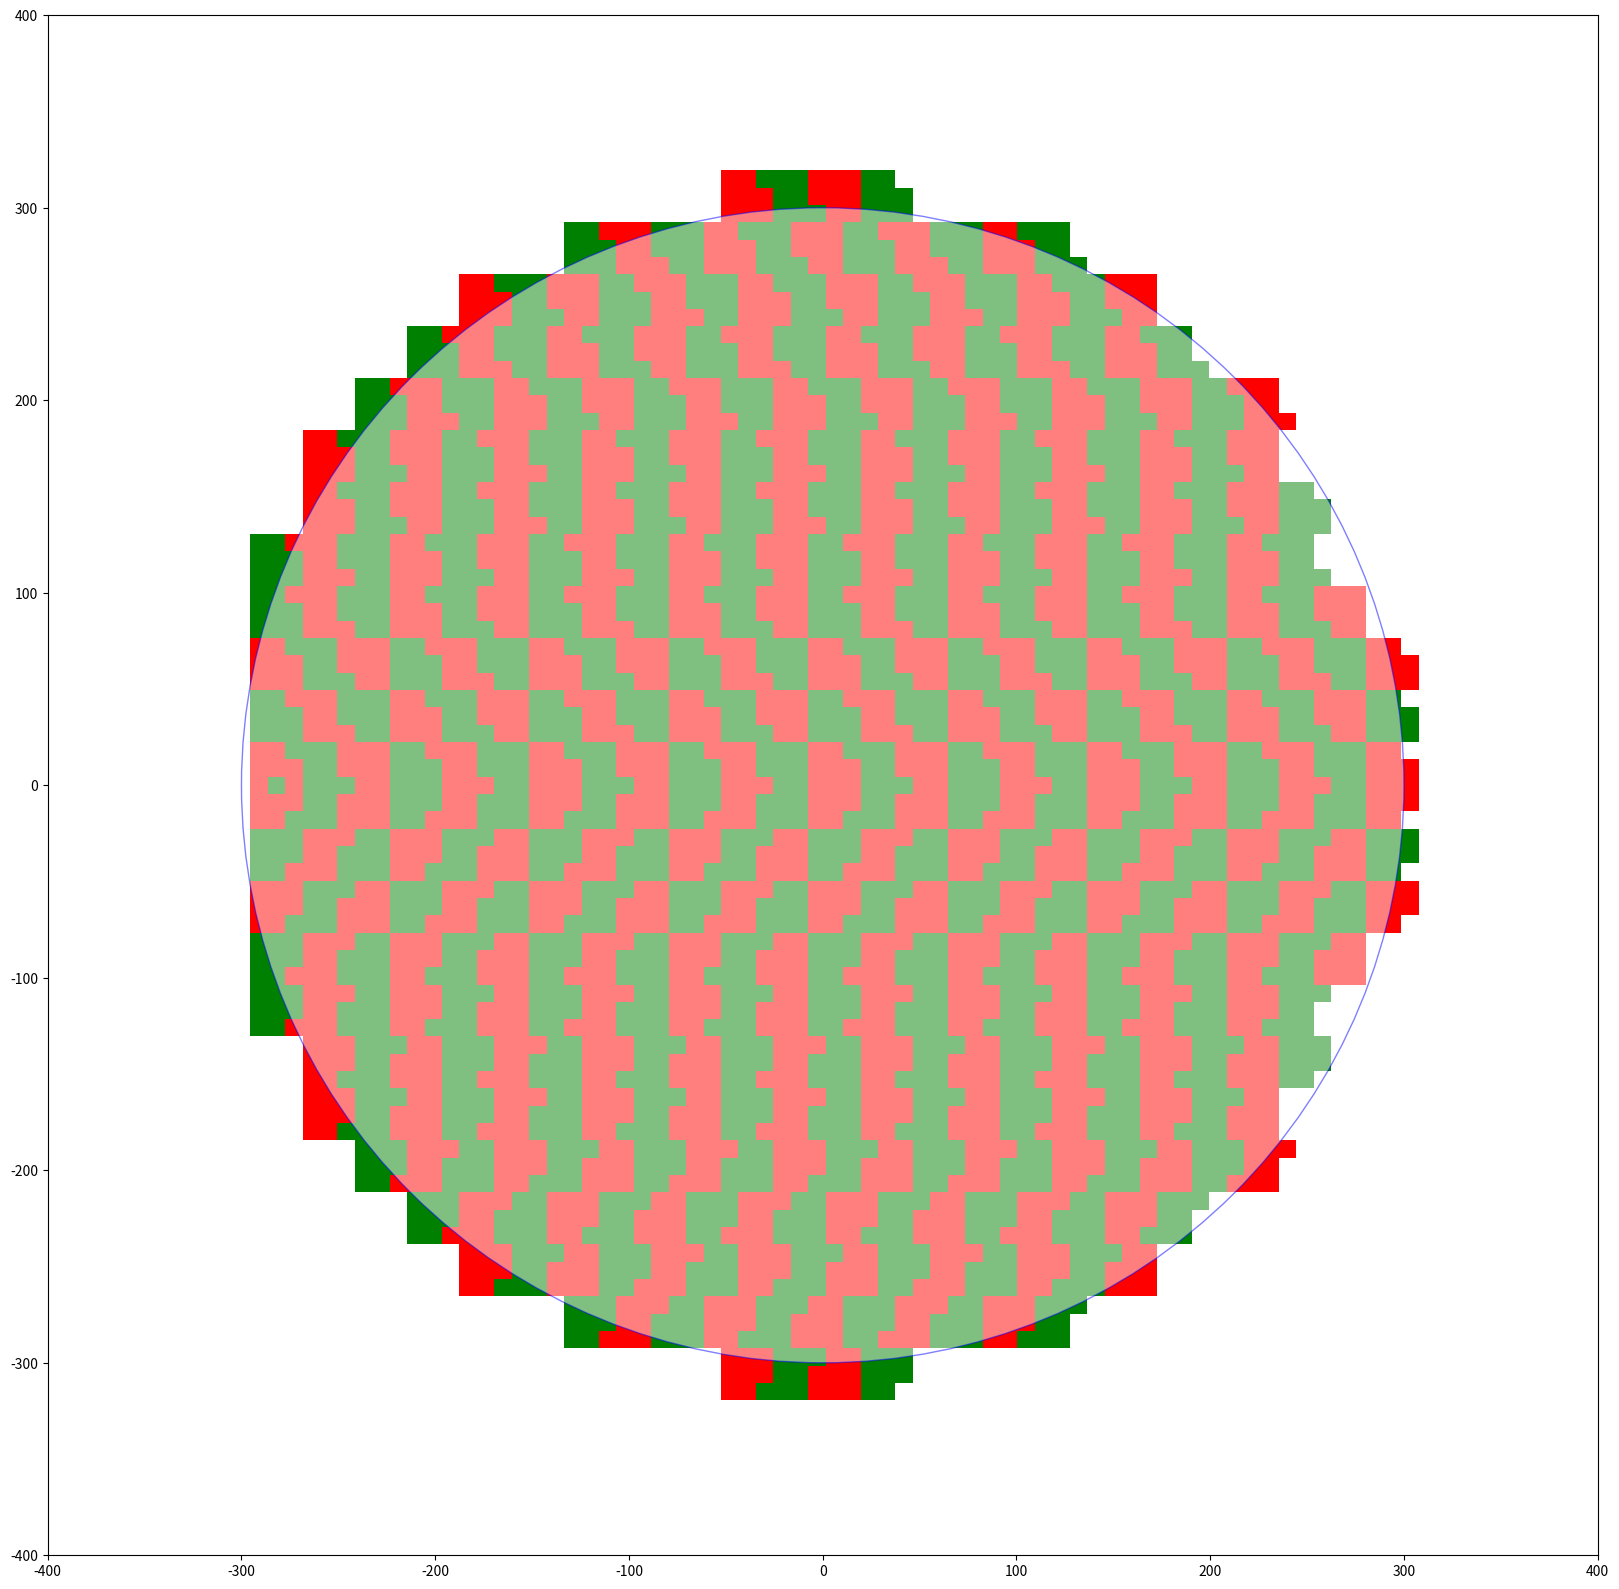

Generate this figure with matplotlib:
import numpy as np
import matplotlib.pyplot as plt

m = 1000
mm = 2

fPMsIDs = [None]*500
for iID in range(500):
    fPMsIDs[iID] = [None]*500
for iID1 in range(500):
    for iID2 in range(500):
        fPMsIDs[iID1][iID2] = -1

SiType = 2 # 0 = 3mm, 1 = 6mm, 2 = 9mm

SpotRadius = 0.30 * m

if(SiType == 0):
    SensorWidth = 0.003 * m 
    cen_fac = 18/3
    supercell_fac = 75
    nRow = 34
    channels_1 = 32096
elif SiType == 1:
    SensorWidth = 0.006 * m 
    cen_fac = 18/6
    supercell_fac = 37
    nRow = 17
    channels_1 = 10000#8496 
elif SiType == 2:
    SensorWidth = 0.009 * m
    cen_fac = 18/9
    supercell_fac = 25
    nRow = 12
    channels_1 = 3824

ConeInputRadius = 0.5 * SensorWidth

nPM = 0
#nRow = 12
nSuperCellinRow = [None]*nRow

PM_positions = [[0 for i in range(2)] for i in range(channels_1)]#8496)]

cell_dist = [None]*nRow

x_Center = 0
y_Center = 0

for i in range(nRow):
    nSuperCellinRow[i] = 0
    cell_dist[i] = 0

plo = 0
animate = False
x_center = 285
y_center = 0


if animate:
    fig = plt.figure(figsize=(5,5))

    plt.xlim(-400,400)
    plt.ylim(-400,400)

    

    circle = plt.Circle((0,0),SpotRadius, fc="white",ec="blue")
    plt.gca().add_patch(circle)
    
def plot(x,y,n,m,l,k,i):
    if animate:
        #print(k,l,m,n)
        shiftx = 1
        shifty = 1
        if l%2 == 0:
            col = "red"
        else:
            col = "green"
        #circle = plt.Circle((x-x_center,y-y_center),7.5, fc=col,ec="blue")
        rectangle1 = plt.Rectangle((x-x_center*shiftx,y-y_center*shifty), 3, 3, fc=col)
        rectangle2 = plt.Rectangle((x-x_center*shiftx,y-y_center*shifty), 3, -3, fc=col)
        rectangle3 = plt.Rectangle((x-x_center*shiftx,y-y_center*shifty), -3, 3, fc=col)
        rectangle4 = plt.Rectangle((x-x_center*shiftx,y-y_center*shifty), -3, -3, fc=col)
        #plt.plot(x,y)
        plt.gca().add_patch(rectangle1)
        plt.gca().add_patch(rectangle2)
        plt.gca().add_patch(rectangle3)
        plt.gca().add_patch(rectangle4)
        plt.pause(0.0001)
        if plo == 0:
            pass
        else:
            pass
            #plt.draw()

for k in range(nRow):  #first half
    nSuperCellinRow[k] = 0
    x_width = np.sqrt(SpotRadius**2 - (k*3*SensorWidth)**2) 
    

    while((nSuperCellinRow[k] + 1) * SensorWidth * 8/3 < 2*x_width+(SensorWidth*1.6)):
        nSuperCellinRow[k] +=1


    #
    #print(nSuperCellinRow[k] * SensorWidth * 8/3)
    #exit(0)
    #print(nSuperCellinRow)

    if(k != 0):
        cell_dist[k] = int(np.floor((300-x_width) / (3*SensorWidth)))

    if(k == 0):
        x_center = 600 - (nSuperCellinRow[k]) * SensorWidth * 8/3 /2
        #print(x_center)
    
    triCell = 0

    for l in range(nSuperCellinRow[k]):
        for m in range(0,3):
            for n in range(-1,2):
                if ((l%3 == 0 and m == 2 and n==1) or (l%3 == 1 and m == 1 and n==1) or (l%3 == 2 and m == 0 and n==-1)):
                    continue
                if((l%3 == 1 and m==2) or (l%3==2)):
                    PM_positions[nPM][0] = (n + l*3 + 3*cell_dist[k] - triCell - 1)*SensorWidth;
                else:
                    PM_positions[nPM][0] = (n + l*3 + 3*cell_dist[k] - triCell)*SensorWidth;
                                
                PM_positions[nPM][1] = (m + k*3)*SensorWidth; #SensorWidth*m + SensorWidth*k*3
                
                if((l%3 == 1 and m==2) or (l%3==2)):
                    fPMsIDs[n + l*3 + 3*cell_dist[k] - triCell - 1 + 100][m + k*3 + 100] = nPM;
                else:
                    fPMsIDs[n + l*3 + 3*cell_dist[k] - triCell][m + k*3] = nPM;
                nPM += 1

                #print(PM_positions[nPM-1][0])
                #exit(0)
                #print(n + l*3 + 3*cell_dist[k] - triCell + 100,m + k*3 + 100)
                if nPM ==1:
                    x_center = PM_positions[nPM-1][0] + 300 - SensorWidth
                '''
                if (l%3 == 0):
                    if (m == 2 and n==1):
                        continue
                    PM_positions[nPM][0] = SensorWidth*n + SensorWidth*l*3 + 3*SensorWidth*cell_dist[k] - triCell*SensorWidth
                    PM_positions[nPM][1] = SensorWidth*m + SensorWidth*k*3
                    
                    plot(PM_positions[nPM][0],PM_positions[nPM][1],n,m,l,k,nPM)
                    plo +=1
                    fPMsIDs[n + 5 * l + 1 * k + 5 * cell_dist[k] + 100][m - 1 * l + 3 * k - 1 * cell_dist[k] + 100] = nPM
                    nPM += 1   
                    print(1, nPM ,nPM%8)
                if (l%3 == 1):
                    
                    if (m == 1 and n==1):
                        continue
                    PM_positions[nPM][0] = SensorWidth*n + SensorWidth*l*3 + 3*SensorWidth*cell_dist[k] - triCell*SensorWidth
                    PM_positions[nPM][1] = SensorWidth*m + SensorWidth*k*3
                    if (m ==2):
                        PM_positions[nPM][0] = SensorWidth*n + SensorWidth*l*3 + 3*SensorWidth*cell_dist[k] - SensorWidth - triCell*SensorWidth
                    
                    plot(PM_positions[nPM][0],PM_positions[nPM][1],n,m,l,k,nPM)
                    plo +=1
                    fPMsIDs[n + 5 * l + 1 * k + 5 * cell_dist[k] + 100][m - 1 * l + 3 * k - 1 * cell_dist[k] + 100] = nPM
                    nPM += 1 
                    print(2, nPM, nPM%8)
                if (l%3 == 2):
                    if (m == 0 and n==-1):
                        continue
                    PM_positions[nPM][0] = SensorWidth*n + SensorWidth*l*3 + 3*SensorWidth*cell_dist[k] - SensorWidth - triCell*SensorWidth
                    PM_positions[nPM][1] = SensorWidth*m + SensorWidth*k*3
                    
                    plot(PM_positions[nPM][0],PM_positions[nPM][1],n,m,l,k,nPM)
                    plo +=1
                    fPMsIDs[n + 5 * l + 1 * k + 5 * cell_dist[k] + 100][m - 1 * l + 3 * k - 1 * cell_dist[k] + 100] = nPM
                    nPM += 1 
                    print(3, nPM ,nPM%8) 

                ''' 
        if l%3 == 2:
            triCell += 1  
            #print(triCell)      
#end first half
for j in range(nRow): 
    
    triCell = 0
    for l in range(nSuperCellinRow[j]):

        for m in range(0,3):
            for n in range(-1,2):
                if ((l%3 == 0 and m == 2 and n==1) or (l%3 == 1 and m == 1 and n==1) or (l%3 == 2 and m == 0 and n==-1)):
                    continue
                if((l%3 == 1 and m==2) or (l%3==2)):
                    PM_positions[nPM][0] = (n + l*3 + 3*cell_dist[j] - triCell - 1)*SensorWidth;
                else:
                    PM_positions[nPM][0] = (n + l*3 + 3*cell_dist[j] - triCell)*SensorWidth;
                                
                PM_positions[nPM][1] = -(m + j*3)*SensorWidth; #SensorWidth*m + SensorWidth*k*3
                
                if((l%3 == 1 and m==2) or (l%3==2)):
                    fPMsIDs[n + l*3 + 3*cell_dist[j] - triCell - 1 + 300][m + j*3 + 300] = nPM;
                else:
                    fPMsIDs[n + l*3 + 3*cell_dist[j] - triCell+ 300][m + j*3 + 300] = nPM;
                nPM += 1
                print(n + l*3 + 3*cell_dist[j] - triCell+ 300)
        if l%3 == 2:
            triCell += 1  


#print(fPMsIDs)
#x_center = 297
y_center = 0
ang = 0
print(nPM)
if not animate:
    print("No Animate")
    fig = plt.figure(figsize=(20,20))
    plt.xlim(-400,400)
    plt.ylim(-400,400)
    circle = plt.Circle((0,0),SpotRadius, fc="white",ec="blue",alpha=0.5)
    col = 'red'
    for i in range(len(PM_positions)):
        

        
        #print(PM_positions[i][0],PM_positions[i][1])
        #print(i)
        rectangle1 = plt.Rectangle((PM_positions[i][0]-x_center,PM_positions[i][1]-y_center), SensorWidth/2, SensorWidth/2, fc=col,angle=ang)
        rectangle2 = plt.Rectangle((PM_positions[i][0]-x_center,PM_positions[i][1]-y_center), SensorWidth/2, -SensorWidth/2, fc=col,angle=ang)
        rectangle3 = plt.Rectangle((PM_positions[i][0]-x_center,PM_positions[i][1]-y_center), -SensorWidth/2, SensorWidth/2, fc=col,angle=ang)
        rectangle4 = plt.Rectangle((PM_positions[i][0]-x_center,PM_positions[i][1]-y_center), -SensorWidth/2, -SensorWidth/2, fc=col,angle=ang)
        #plt.plot(x,y)
        plt.gca().add_patch(rectangle1)
        plt.gca().add_patch(rectangle2)
        plt.gca().add_patch(rectangle3)
        plt.gca().add_patch(rectangle4)
        #plt.draw()

        if ((i)%8 == 7):
            #print(i)
            if col == 'red':
                col='green'
            else:
                col='red'

plt.gca().add_patch(circle)
plt.savefig('SiPM_new_{}.png'.format(SiType))
plt.show()